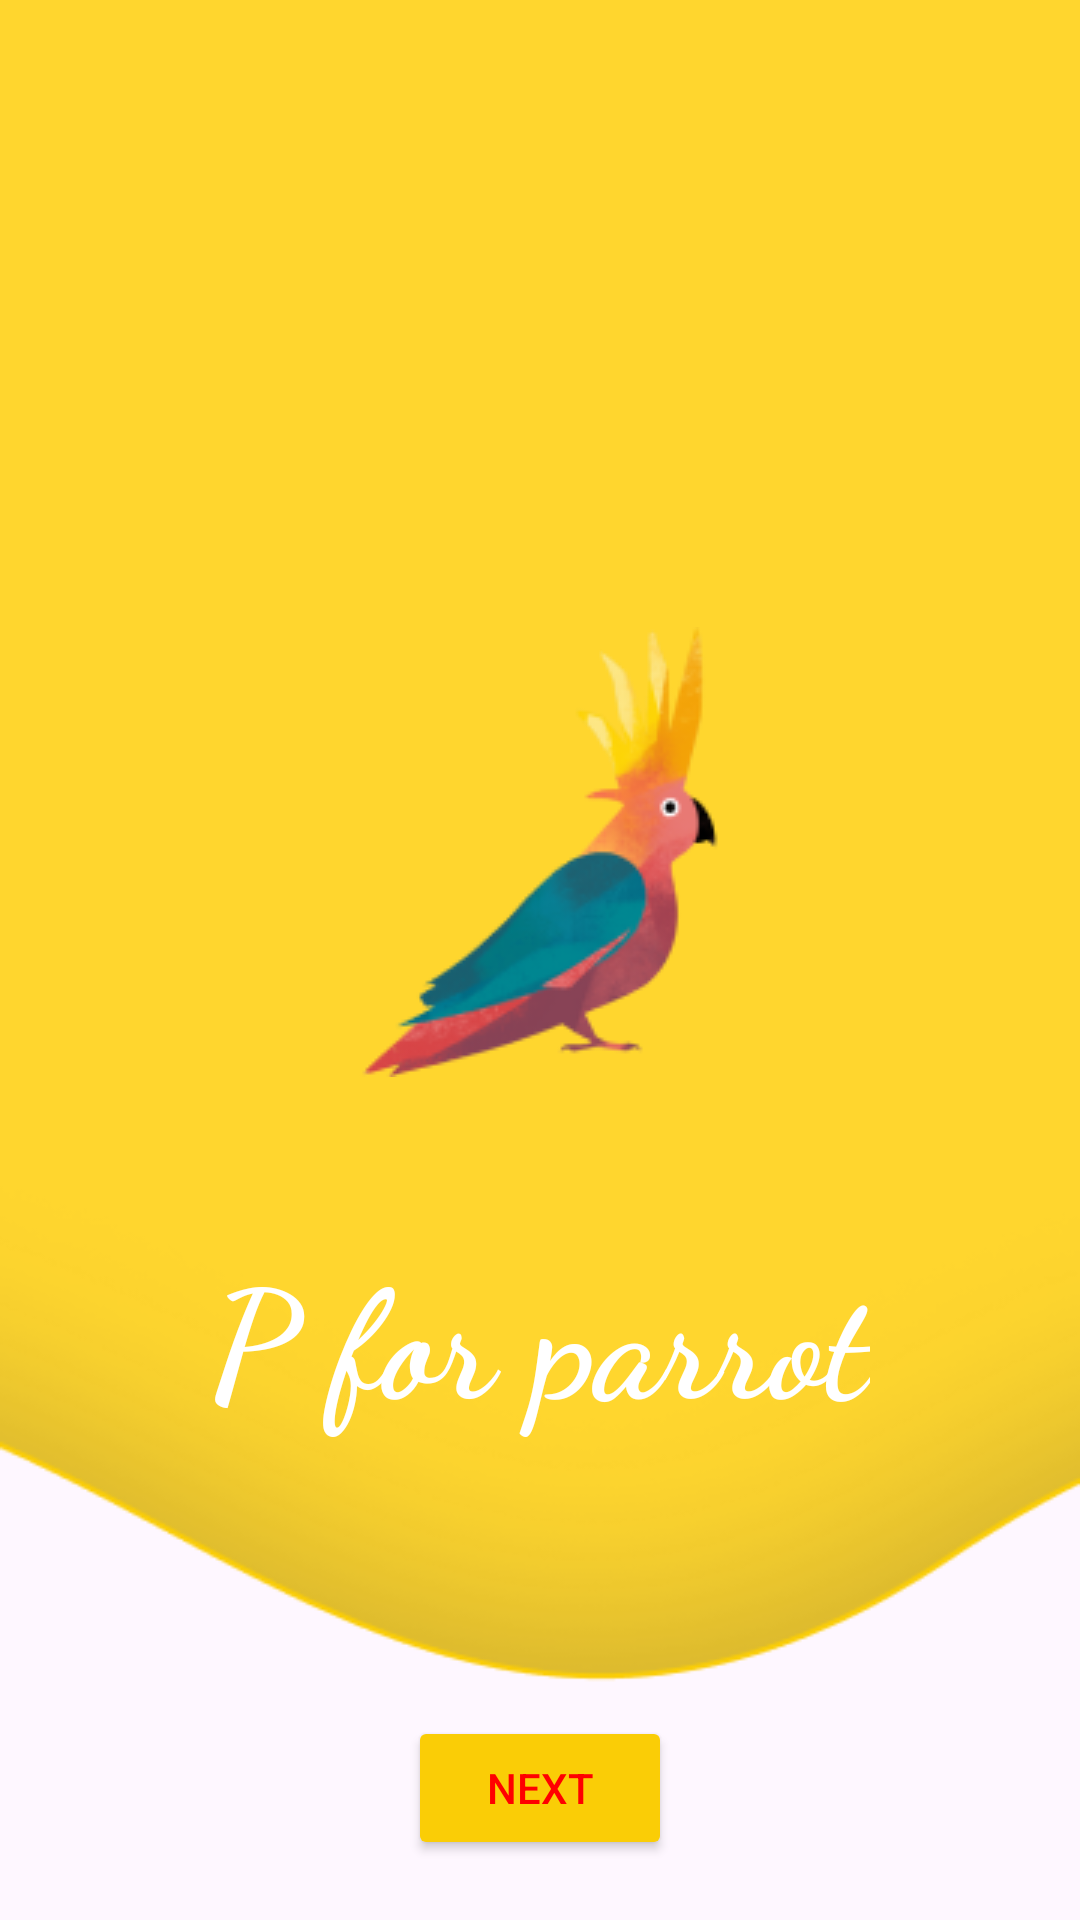

Here is an Android app screen rendered from its layout file. Give the layout XML and the strings, colors and styles it references.
<!-- AndroidManifest.xml: application theme Theme.Live_abcd_kiddo -->
<!-- res/layout/activity_p.xml -->
<?xml version="1.0" encoding="utf-8"?>
<RelativeLayout xmlns:android="http://schemas.android.com/apk/res/android"
    xmlns:app="http://schemas.android.com/apk/res-auto"
    xmlns:tools="http://schemas.android.com/tools"
    android:id="@+id/main"
    android:layout_width="match_parent"
    android:layout_height="match_parent"
    android:orientation="vertical"
    tools:context=".P"
    android:background="@drawable/shape_wave"
    >

    <ImageView
        android:layout_width="wrap_content"
        android:layout_height="wrap_content"
        android:src="@drawable/parrot"
        android:layout_centerHorizontal="true"
        android:layout_marginTop="209sp"
        >

    </ImageView>

    <TextView
        android:layout_width="wrap_content"
        android:layout_height="wrap_content"
        android:text="@string/txt_p"
        android:textSize="50sp"
        android:layout_marginTop="410dp"
        android:textColor="@color/white"
        android:textStyle="bold"
        android:fontFamily="cursive"
        android:layout_centerHorizontal="true"

        >

    </TextView>

    <ImageView
        android:layout_width="wrap_content"
        android:layout_height="wrap_content"
        android:src="@drawable/play"
        android:layout_marginTop="490dp"
        android:id="@+id/iv_play"
        android:layout_centerHorizontal="true">

    </ImageView>

    <Button
        android:layout_width="wrap_content"
        android:layout_height="wrap_content"
        android:backgroundTint="@color/yelo"
        android:layout_gravity="center"
        android:id="@+id/btn_next"
        android:text="@string/txt_nxt"
        android:textColor="@color/red"
        android:layout_alignParentBottom="true"
        android:layout_centerInParent="true"
        android:layout_marginBottom="20dp"
        >

    </Button>

</RelativeLayout>
<!-- resources referenced by this layout -->
<resources>
  <color name="red">#FF0000</color>
  <color name="white">#FFFFFFFF</color>
  <color name="yelo">#FACD06</color>
  <!-- drawable parrot: png bitmap (drawable, 15919 bytes) -->
  <!-- drawable shape_wave: png bitmap (drawable, 16836 bytes) -->
  <string name="txt_nxt">Next</string>
  <string name="txt_p">P for parrot</string>
  <style name="Theme.Live_abcd_kiddo" parent="Base.Theme.Live_abcd_kiddo" />
  <style name="Base.Theme.Live_abcd_kiddo" parent="Theme.Material3.DayNight.NoActionBar">
          
          
      </style>
</resources>
